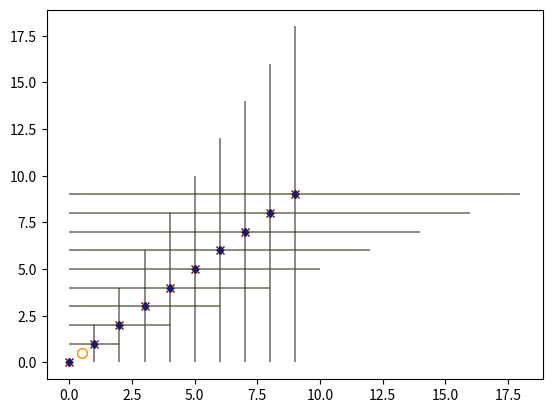

Reproduce this figure in Python. (Note: this script raises an exception after producing the figure.)
from __future__ import division

import numpy as np

import sys
import os

import matplotlib.pyplot as plt
from matplotlib.transforms import Bbox
import pylab

home = os.getenv('HOME')  # Does not have a trailing slash at the end
taffydir = home + "/Desktop/ipac/taffy/"
taffy_extdir = home + '/Desktop/ipac/taffy_lzifu/'

# Solution came from StackOverflow
# See (check all solutions): https://stackoverflow.com/questions/4534480/get-legend-as-a-separate-picture-in-matplotlib
if __name__ == '__main__':

    # create a figure for the data
    figData = pylab.figure()
    ax = pylab.gca()

    # Plot fake data
    # Only the labels, colors, markersize, and symbols matter here
    pylab.errorbar(np.arange(10), np.arange(10), xerr=np.arange(10), yerr=np.arange(10), \
        color='maroon', markersize=6, markeredgecolor='maroon', fmt='x', capsize=0, elinewidth=0.2, \
        label='East Bridge')
    pylab.errorbar(np.arange(10), np.arange(10), xerr=np.arange(10), yerr=np.arange(10), \
        color='darkorange', markersize=4, markeredgecolor='darkorange', fmt='o', zorder=5, capsize=0, elinewidth=0.2, \
        label='West Bridge')
    pylab.errorbar(0.5, 0.5, xerr=0.1, yerr=0.1, \
        color='None', markersize=7, markeredgecolor='darkorange', fmt='o', capsize=0, elinewidth=0.4, \
        label=r'$\left< \mathrm{West\ Bridge} \right>$')

    pylab.errorbar(np.arange(10), np.arange(10), xerr=np.arange(10), yerr=np.arange(10), \
        color='darkgreen', markersize=3.5, markeredgecolor='None', fmt='o', capsize=0, elinewidth=0.2, \
        label='Taffy-N')
    pylab.errorbar(np.arange(10), np.arange(10), xerr=np.arange(10), yerr=np.arange(10), \
        color='darkgreen', markersize=6, markeredgecolor='darkgreen', fmt='+', zorder=5, capsize=0, elinewidth=0.2, \
        label='West Taffy-N')

    pylab.errorbar(np.arange(10), np.arange(10), xerr=np.arange(10), yerr=np.arange(10), \
        color='midnightblue', markersize=3.5, markeredgecolor='None', fmt='o', capsize=0, elinewidth=0.2, \
        label='Taffy-S')
    pylab.errorbar(np.arange(10), np.arange(10), xerr=np.arange(10), yerr=np.arange(10), \
        color='midnightblue', markersize=4.5, markeredgecolor='midnightblue', fmt='d', zorder=5, capsize=0, elinewidth=0.2, \
        label='Taffy-S nuclear region')
    #pylab.errorbar(np.arange(10), np.arange(10), xerr=np.arange(10), yerr=np.arange(10), \
    #    color='None', markersize=5, markeredgecolor='limegreen', fmt='o', zorder=5, capsize=0, elinewidth=0.2, \
    #    label='Taffy-S nuclear minor axis')

    # create a second figure for the legend
    figLegend = pylab.figure()
    
    # produce a legend for the objects in the other figure
    pylab.figlegend(*ax.get_legend_handles_labels(), loc='center', frameon=False)
    
    # save the two figures to files
    figLegend.savefig(taffy_extdir + "emissionline_diagnostic_legend.png", dpi=300)

    sys.exit(0)